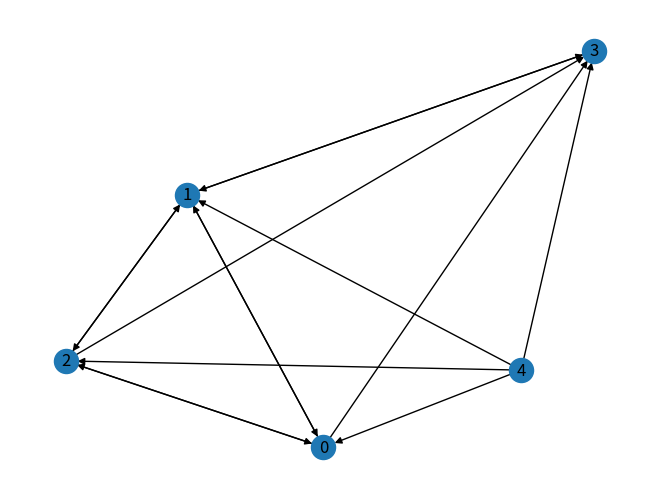

This chart was generated by the following Python code:
import networkx as nx
import numpy as np
import matplotlib.pyplot as plt

P0 = [[0,1,1,1,0],
      [1,0,1,1,0],
      [1,1,0,1,0],
      [0,1,0,0,0],
      [1,1,1,1,0]]
G = nx.DiGraph(np.array(P0))

pos = {3: (405, 304), 1: (94, 194), 2: (1, 67), 4: (349, 60), 0: (198, 1)}
nx.draw(G, pos, with_labels=True, node_size=300, arrows=True)
plt.show()
